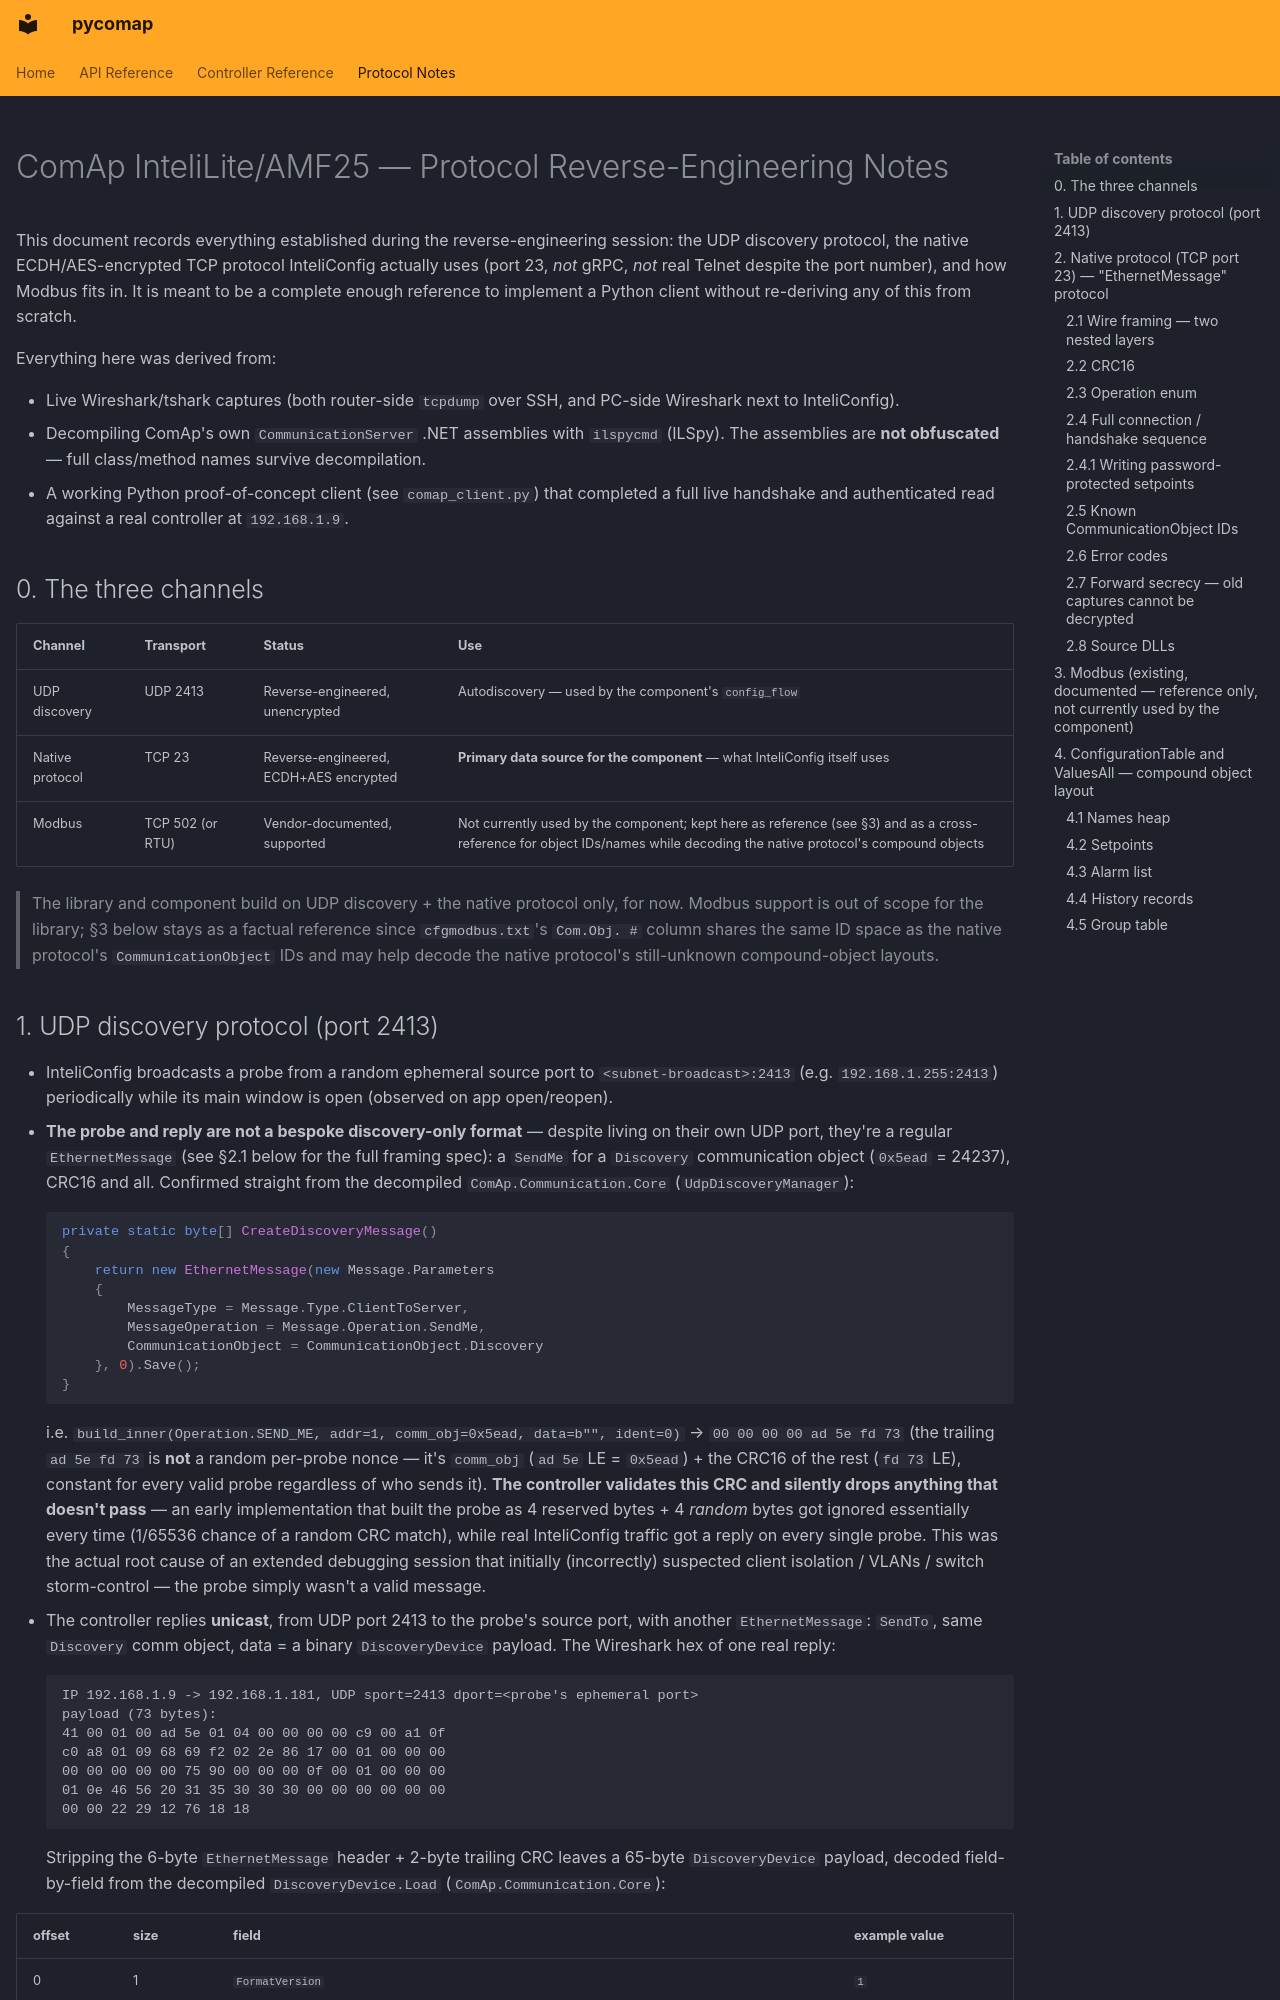

repository: dobters/pycomap · page: protocol/index.html · generator: mkdocs

---
hide:
  - navigation
---

# ComAp InteliLite/AMF25 — Protocol Reverse-Engineering Notes

This document records everything established during the reverse-engineering session: the
UDP discovery protocol, the native ECDH/AES-encrypted TCP protocol InteliConfig actually
uses (port 23, *not* gRPC, *not* real Telnet despite the port number), and how Modbus fits
in. It is meant to be a complete enough reference to implement a Python client without
re-deriving any of this from scratch.

Everything here was derived from:

- Live Wireshark/tshark captures (both router-side `tcpdump` over SSH, and PC-side Wireshark
  next to InteliConfig).
- Decompiling ComAp's own `CommunicationServer` .NET assemblies with `ilspycmd` (ILSpy). The
  assemblies are **not obfuscated** — full class/method names survive decompilation.
- A working Python proof-of-concept client (see `comap_client.py`) that completed a full
  live handshake and authenticated read against a real controller at `192.168.1.9`.

## 0. The three channels

| Channel | Transport | Status | Use |
|---|---|---|---|
| UDP discovery | UDP 2413 | Reverse-engineered, unencrypted | Autodiscovery — used by the component's `config_flow` |
| Native protocol | TCP 23 | Reverse-engineered, ECDH+AES encrypted | **Primary data source for the component** — what InteliConfig itself uses |
| Modbus | TCP 502 (or RTU) | Vendor-documented, supported | Not currently used by the component; kept here as reference (see §3) and as a cross-reference for object IDs/names while decoding the native protocol's compound objects |

> The library and component build on UDP discovery + the native protocol only, for now.
> Modbus support is out of scope for the library; §3 below stays as a factual reference
> since `cfgmodbus.txt`'s `Com.Obj. #` column shares the same ID space as the native
> protocol's `CommunicationObject` IDs and may help decode the native protocol's
> still-unknown compound-object layouts.
